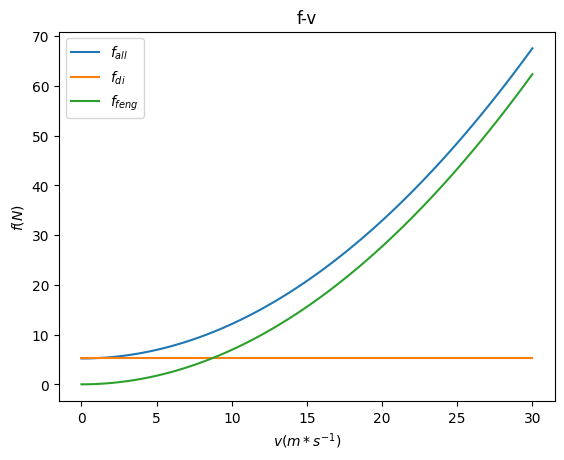
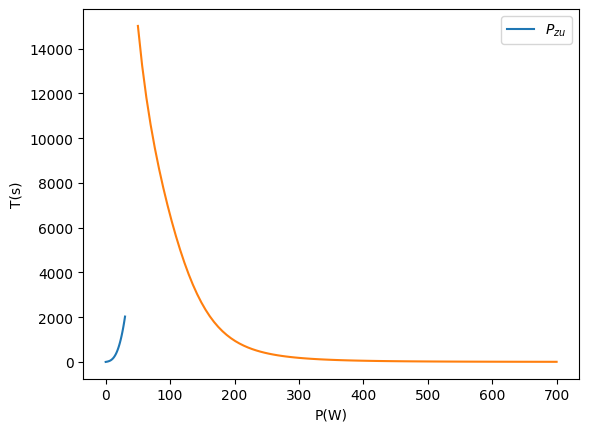

Recreate these plots in Python, in order.
import matplotlib.pyplot as plt
import numpy as np
import math

font = {'family': 'serif',
        'serif': 'Times New Roman',
        'weight': 'normal'}
plt.rc('font', **font)
# plt.rcParams['font.sans-serif']=['SimHei'] #用来正常显示中文标签

# 定义全局变量
miu = 0.01
g = 9.8
m = 70
r = 0.66  # 车轮半径
c = 0.25  # 一个未知系数
w_shoulder = 0.46  # 肩宽
l_leg = 1.0  # 腿长
s = w_shoulder * l_leg  # 人加车正对面积
p = 1.205  # kg/m^3

sigma1 = 42  # 表示有氧呼吸的速率  # sigma2表示无氧呼吸的速率，以函数形式给出
T = 10  # 一个时间


# 阻力函数
f1 = miu * m * g / (2 * r)


def f2(v):
    return 1 / 2 * c * p * s * (v) ** 2


def f(v):
    return f1 + f2(v)



x = np.linspace(0, 30, 100)
y1 = f1
y2 = f2(x)
y = y1 + y2

plt.figure(1)
plt.plot(x, y, label='$f_{all}$')
plt.plot([0, 30], [y1, y1], label='$f_{di}$')
plt.plot(x, y2, label='$f_{feng}$')
plt.title("f-v")
plt.xlabel("$v(m*s^{-1})$")
plt.ylabel("$f(N)$")
plt.legend()
plt.show()


# 测试输出
print("测试输出速度为20：", 20 * (f2(20) + y1))

plt.figure(2)
P_zu = y * x
plt.plot(x, P_zu, label='$P_{zu}$')
plt.xlabel("$v(m*s^{-1})$")
plt.ylabel("$P_{zu}(W)$")
plt.legend()
plt.show()

for i in range(10):
    print(i, i * (f2(i) + y1))


# 刻画人的功率-耐力曲线    T-P曲线
W_max = 2403.5e3  # 最大的功率
alpha = 0.1  # 一个比率


def sigma2(P):  # P是人体功率， v是当前速度
    if P < sigma1:
        return 0
    else:
        return P - sigma1


def T(P):
    return W_max / ((2.38969595e-06 * (P - 42) ** 3 + 3.2) * P)


p = np.linspace(50, 700, 100)
t = T(p)
plt.plot(p, t)
plt.xlabel("P(W)")
plt.ylabel("T(s)")
plt.show()

print(T(43) / 60)
for i in range(50, 701):
    if i % 50 == 0:
        print(i, T(i))
